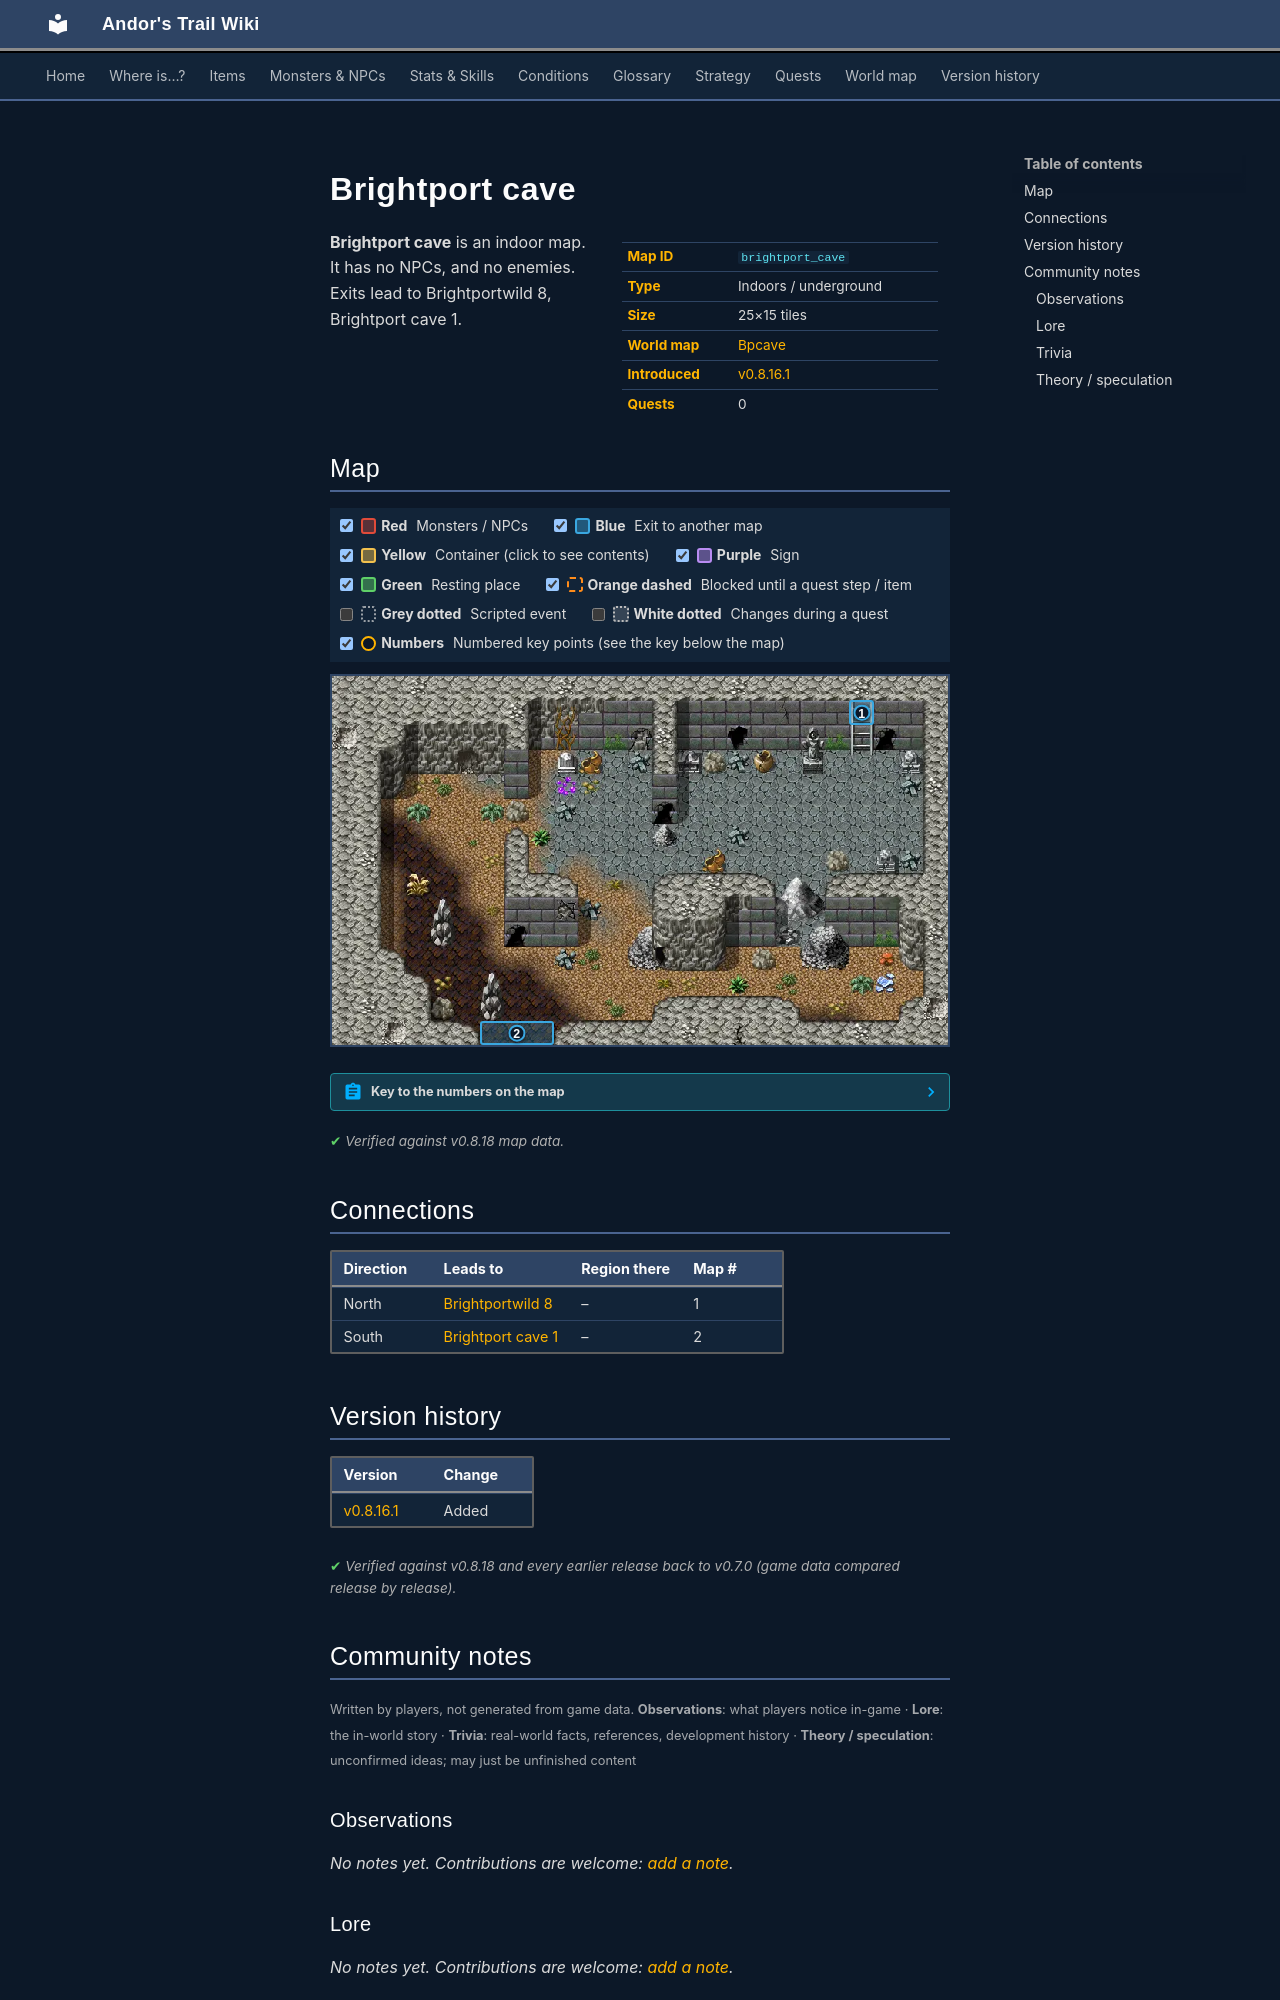

repository: asdfghjkl628/Andor-s-Trail-Wikiiii · page: maps/brightport_cave/index.html · generator: mkdocs

---
description: "Brightport cave is an indoor location in Andor's Trail. Exits to Brightportwild 8, Brightport cave 1."
---

# Brightport cave

<div class="infobox" markdown>

| | |
|---|---|
| **Map ID** | `brightport_cave` |
| **Type** | Indoors / underground |
| **Size** | 25×15 tiles |
| **World map** | [Bpcave](index.md) |
| **Introduced** | [v0.8.16.1](../versions/0.8.16.1.md) |
| **Quests** | 0 |

</div>

**Brightport cave** is an indoor map. It has no NPCs, and no enemies. Exits lead to Brightportwild 8, Brightport cave 1.

## Map

<div class="map-legend" markdown="0"><label class="lg"><input type="checkbox" data-t="spawn" checked><span class="sw sw-spawn"></span><b>Red</b>&nbsp;Monsters / NPCs</label><label class="lg"><input type="checkbox" data-t="mapchange" checked><span class="sw sw-mapchange"></span><b>Blue</b>&nbsp;Exit to another map</label><label class="lg"><input type="checkbox" data-t="container" checked><span class="sw sw-container"></span><b>Yellow</b>&nbsp;Container (click to see contents)</label><label class="lg"><input type="checkbox" data-t="sign" checked><span class="sw sw-sign"></span><b>Purple</b>&nbsp;Sign</label><label class="lg"><input type="checkbox" data-t="rest" checked><span class="sw sw-rest"></span><b>Green</b>&nbsp;Resting place</label><label class="lg"><input type="checkbox" data-t="key" checked><span class="sw sw-key"></span><b>Orange dashed</b>&nbsp;Blocked until a quest step / item</label><label class="lg"><input type="checkbox" data-t="script"><span class="sw sw-script"></span><b>Grey dotted</b>&nbsp;Scripted event</label><label class="lg"><input type="checkbox" data-t="replace"><span class="sw sw-replace"></span><b>White dotted</b>&nbsp;Changes during a quest</label><label class="lg"><input type="checkbox" data-t="pin" checked><span class="sw sw-pin"></span><b>Numbers</b>&nbsp;Numbered key points (see the key below the map)</label></div>

<div class="map-wrap hide-script hide-replace" markdown="0"><img src="../../assets/maps/brightport_cave.webp" alt="Map of Brightport cave" width="800" height="480" loading="lazy"><a id="place-entrance" class="mo mo-mapchange" href="../brightportwild8/#place-cave" title="Exit to Brightportwild 8" style="left:84.000%;top:6.667%;width:4.000%;height:6.667%"></a><a id="place-entrance1" class="mo mo-mapchange" href="../brightport_cave1/#place-entrance" title="Exit to Brightport cave 1" style="left:24.000%;top:93.333%;width:12.000%;height:6.667%"></a><a class="pin pin-exit" href="#key-1" style="left:86.000%;top:10.000%" title="Exit (north): to [Brightportwild 8](brightportwild8.md)">1</a><a class="pin pin-exit" href="#key-2" style="left:30.000%;top:96.667%" title="Exit (south): to [Brightport cave 1](brightport_cave1.md)">2</a></div>

??? abstract "Key to the numbers on the map"

    | # | What | Details |
    |---|---|---|
    | <span id="key-1"></span>1 | Exit (north) | to [Brightportwild 8](brightportwild8.md) |
    | <span id="key-2"></span>2 | Exit (south) | to [Brightport cave 1](brightport_cave1.md) |


<p class="verified">Verified against v0.8.18 map data.</p>

## Connections

| Direction | Leads to | Region there | Map # |
|---|---|---|---|
| North | [Brightportwild 8](brightportwild8.md) | – | 1 |
| South | [Brightport cave 1](brightport_cave1.md) | – | 2 |


## Version history

| Version | Change |
|---|---|
| [v0.8.16.1](../versions/0.8.16.1.md) | Added |

<p class="verified">Verified against v0.8.18 and every earlier release back to v0.7.0 (game data compared release by release).</p>


## Community notes

<small>Written by players, not generated from game data. **Observations**: what players notice in-game · **Lore**: the in-world story · **Trivia**: real-world facts, references, development history · **Theory / speculation**: unconfirmed ideas; may just be unfinished content</small>

### Observations

*No notes yet. Contributions are welcome: [add a note](https://github.com/asdfghjkl628/Andor-s-Trail-Wikiiii/new/main/notes/maps?filename=brightport_cave.md&value=%23%23%20Observations%0A%0A%3C%21--%20what%20players%20notice%20in-game%20--%3E%0A%0A%23%23%20Lore%0A%0A%3C%21--%20the%20in-world%20story%20--%3E%0A%0A%23%23%20Trivia%0A%0A%3C%21--%20real-world%20facts%2C%20references%2C%20development%20history%20--%3E%0A%0A%23%23%20Theory%20/%20speculation%0A%0A%3C%21--%20unconfirmed%20ideas%3B%20may%20just%20be%20unfinished%20content%20--%3E%0A).*

### Lore

*No notes yet. Contributions are welcome: [add a note](https://github.com/asdfghjkl628/Andor-s-Trail-Wikiiii/new/main/notes/maps?filename=brightport_cave.md&value=%23%23%20Observations%0A%0A%3C%21--%20what%20players%20notice%20in-game%20--%3E%0A%0A%23%23%20Lore%0A%0A%3C%21--%20the%20in-world%20story%20--%3E%0A%0A%23%23%20Trivia%0A%0A%3C%21--%20real-world%20facts%2C%20references%2C%20development%20history%20--%3E%0A%0A%23%23%20Theory%20/%20speculation%0A%0A%3C%21--%20unconfirmed%20ideas%3B%20may%20just%20be%20unfinished%20content%20--%3E%0A).*

### Trivia

*No notes yet. Contributions are welcome: [add a note](https://github.com/asdfghjkl628/Andor-s-Trail-Wikiiii/new/main/notes/maps?filename=brightport_cave.md&value=%23%23%20Observations%0A%0A%3C%21--%20what%20players%20notice%20in-game%20--%3E%0A%0A%23%23%20Lore%0A%0A%3C%21--%20the%20in-world%20story%20--%3E%0A%0A%23%23%20Trivia%0A%0A%3C%21--%20real-world%20facts%2C%20references%2C%20development%20history%20--%3E%0A%0A%23%23%20Theory%20/%20speculation%0A%0A%3C%21--%20unconfirmed%20ideas%3B%20may%20just%20be%20unfinished%20content%20--%3E%0A).*
